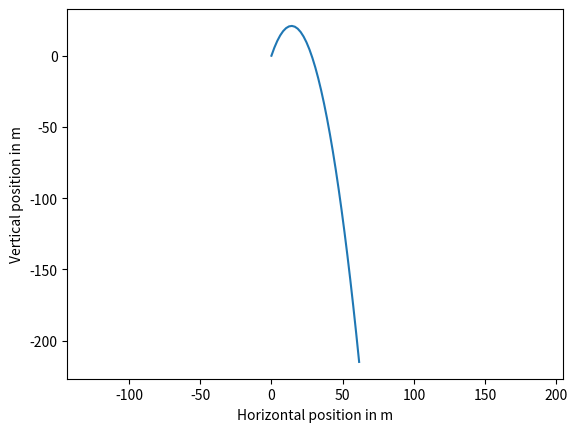

Source code (Python):
# -*- coding: utf-8 -*-
"""
Created on Sun Jul 25 17:05:00 2021

[redacted]
"""

import numpy as np
import matplotlib.pyplot as plt
import math

def forward_euler():
    h = 0.1 #time step
    g = -9.81 #m/s^2
    
    num_steps = 50
    
    t = np.zeros(num_steps+1)
    x = np.zeros(num_steps+1)
    v = np.zeros(num_steps+1)
    
    for step in range(num_steps):
        t[step+1] = (step + 1)*h
        x[step+1] = x[step] + h*v[step]
        v[step+1] = v[step] + h*g
        
    return t, x, v

# t, x, v = forward_euler()

# print("These are the results : {}, {}, {}".format(t,x,v))

# def plot_me():
#     axes_x = plt.subplot(211)
#     plt.plot(t,x)
#     axes_vel = plt.subplot(212)
#     plt.plot(t,v)
#     axes_x.set_ylabel('Height in m')
#     axes_vel.set_ylabel('Velocity in m/s')
#     axes_vel.set_xlabel('Time in s')
    


#plot_me()

# PROBLEM 2
#
# Modify the trajectory function below to 
# plot the trajectory of several particles. 
# Each trajectory starts at the point (0,0) 
# given initial speed in the direction 
# specified by the angle. Use the Forward 
# Euler Method to accomplish this.



h = 0.3 # s
g = 9.81 # m / s2
acceleration = np.array([0., -g])
initial_speed = 20. # m / s


def trajectory():
    angles = np.linspace(20., 70., 6)

    num_steps = 30
    x = np.zeros([num_steps + 1, 2])
    v = np.zeros([num_steps + 1, 2])

    for angle in angles:
        angle_rad = math.pi/180.0 * angle
        
        x[0,0] = 0.0
        x[0,1] = 0.0
        v[0,0] = initial_speed * math.cos(angle_rad)
        v[0,1] = initial_speed * math.sin(angle_rad)
        for i in range(num_steps):
            x[i+1,0] = x[i,0] + h*v[i,0]
            x[i+1,1] = x[i,1] + h*v[i,1]
            v[i+1,0] = v[i,0] + h*acceleration[0]
            v[i+1,1] = v[i,1] + h*acceleration[1]

    plt.plot(x[:, 0], x[:, 1])
    plt.axis('equal')
    axes = plt.gca()
    axes.set_xlabel('Horizontal position in m')
    axes.set_ylabel('Vertical position in m')
    return x, v

trajectory()



    
    